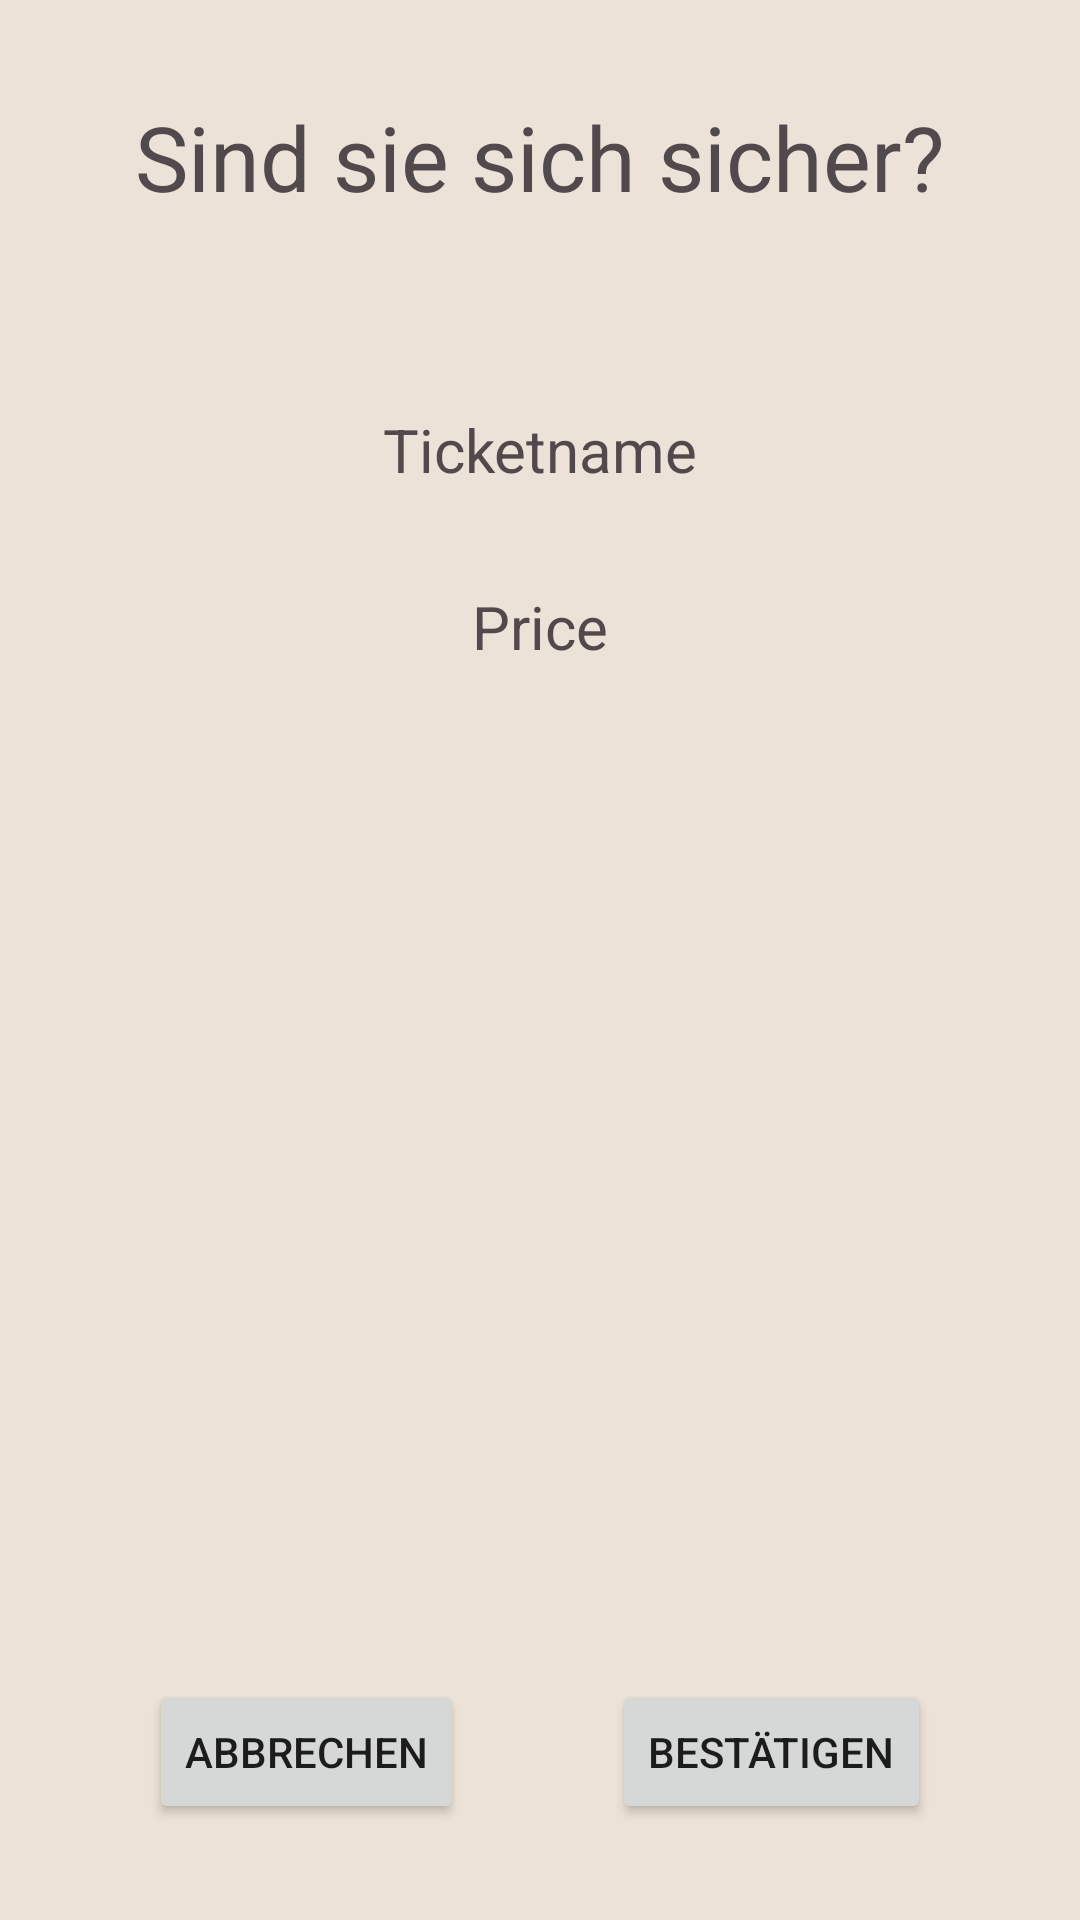

Here is an Android app screen rendered from its layout file. Give the layout XML and the strings, colors and styles it references.
<!-- AndroidManifest.xml: application theme Theme.ElisApp20 -->
<!-- res/layout/fragment_confirmation.xml -->
<?xml version="1.0" encoding="utf-8"?>
<androidx.constraintlayout.widget.ConstraintLayout xmlns:android="http://schemas.android.com/apk/res/android"
    xmlns:app="http://schemas.android.com/apk/res-auto"
    xmlns:tools="http://schemas.android.com/tools"
    android:layout_width="match_parent"
    android:layout_height="match_parent"
    android:background="@color/lighter_vanilla"
    tools:context=".framgments.Confirmation">

    <TextView
        android:id="@+id/tv_confirmation"
        android:layout_width="wrap_content"
        android:layout_height="wrap_content"
        android:layout_marginTop="32dp"
        android:text="Sind sie sich sicher?"
        android:textColor="@color/quartz"
        android:textSize="30sp"
        app:layout_constraintEnd_toEndOf="parent"
        app:layout_constraintStart_toStartOf="parent"
        app:layout_constraintTop_toTopOf="parent" />

    <TextView
        android:id="@+id/tv_confirmation_ticketname"
        android:layout_width="wrap_content"
        android:layout_height="wrap_content"
        android:layout_marginTop="64dp"
        android:text="Ticketname"
        android:textColor="@color/quartz"
        android:textSize="20sp"
        app:layout_constraintEnd_toEndOf="parent"
        app:layout_constraintHorizontal_bias="0.5"
        app:layout_constraintStart_toStartOf="parent"
        app:layout_constraintTop_toBottomOf="@+id/tv_confirmation" />

    <TextView
        android:id="@+id/tv_confirmation_ticketprice"
        android:layout_width="wrap_content"
        android:layout_height="wrap_content"
        android:layout_marginTop="32dp"
        android:text="Price"
        android:textColor="@color/quartz"
        android:textSize="20sp"
        app:layout_constraintEnd_toEndOf="parent"
        app:layout_constraintStart_toStartOf="parent"
        app:layout_constraintTop_toBottomOf="@+id/tv_confirmation_ticketname" />

    <Button
        android:id="@+id/btn_confirmation_cancel"
        android:layout_width="wrap_content"
        android:layout_height="wrap_content"
        android:layout_marginBottom="32dp"
        android:text="Abbrechen"
        app:layout_constraintBottom_toBottomOf="parent"
        app:layout_constraintEnd_toStartOf="@+id/btn_confirmation_confirm"
        app:layout_constraintHorizontal_bias="0.5"
        app:layout_constraintStart_toStartOf="parent" />

    <Button
        android:id="@+id/btn_confirmation_confirm"
        android:layout_width="wrap_content"
        android:layout_height="wrap_content"
        android:layout_marginBottom="32dp"
        android:text="Bestätigen"
        app:layout_constraintBottom_toBottomOf="parent"
        app:layout_constraintEnd_toEndOf="parent"
        app:layout_constraintHorizontal_bias="0.5"
        app:layout_constraintStart_toEndOf="@+id/btn_confirmation_cancel" />


</androidx.constraintlayout.widget.ConstraintLayout>
<!-- resources referenced by this layout -->
<resources>
  <color name="lighter_vanilla">#EDE2D7</color>
  <color name="quartz">#52494C</color>
  <style name="Theme.ElisApp20" parent="Theme.MaterialComponents.DayNight.DarkActionBar">
          
          <item name="colorPrimary">@color/quartz</item>
          <item name="colorPrimaryVariant">@color/raisin_black</item>
          <item name="colorOnPrimary">@color/camel</item>
          
          <item name="colorSecondary">@color/quartz</item>
          <item name="colorSecondaryVariant">@color/raisin_black</item>
          <item name="colorOnSecondary">@color/camel</item>
          
          <item name="android:statusBarColor" tools:targetApi="l">?attr/colorPrimaryVariant</item>
          
          <item name="android:colorBackground">@color/lighter_vanilla</item>
      </style>
  <color name="raisin_black">#2b211e</color>
  <color name="camel">#b9a167</color>
</resources>
